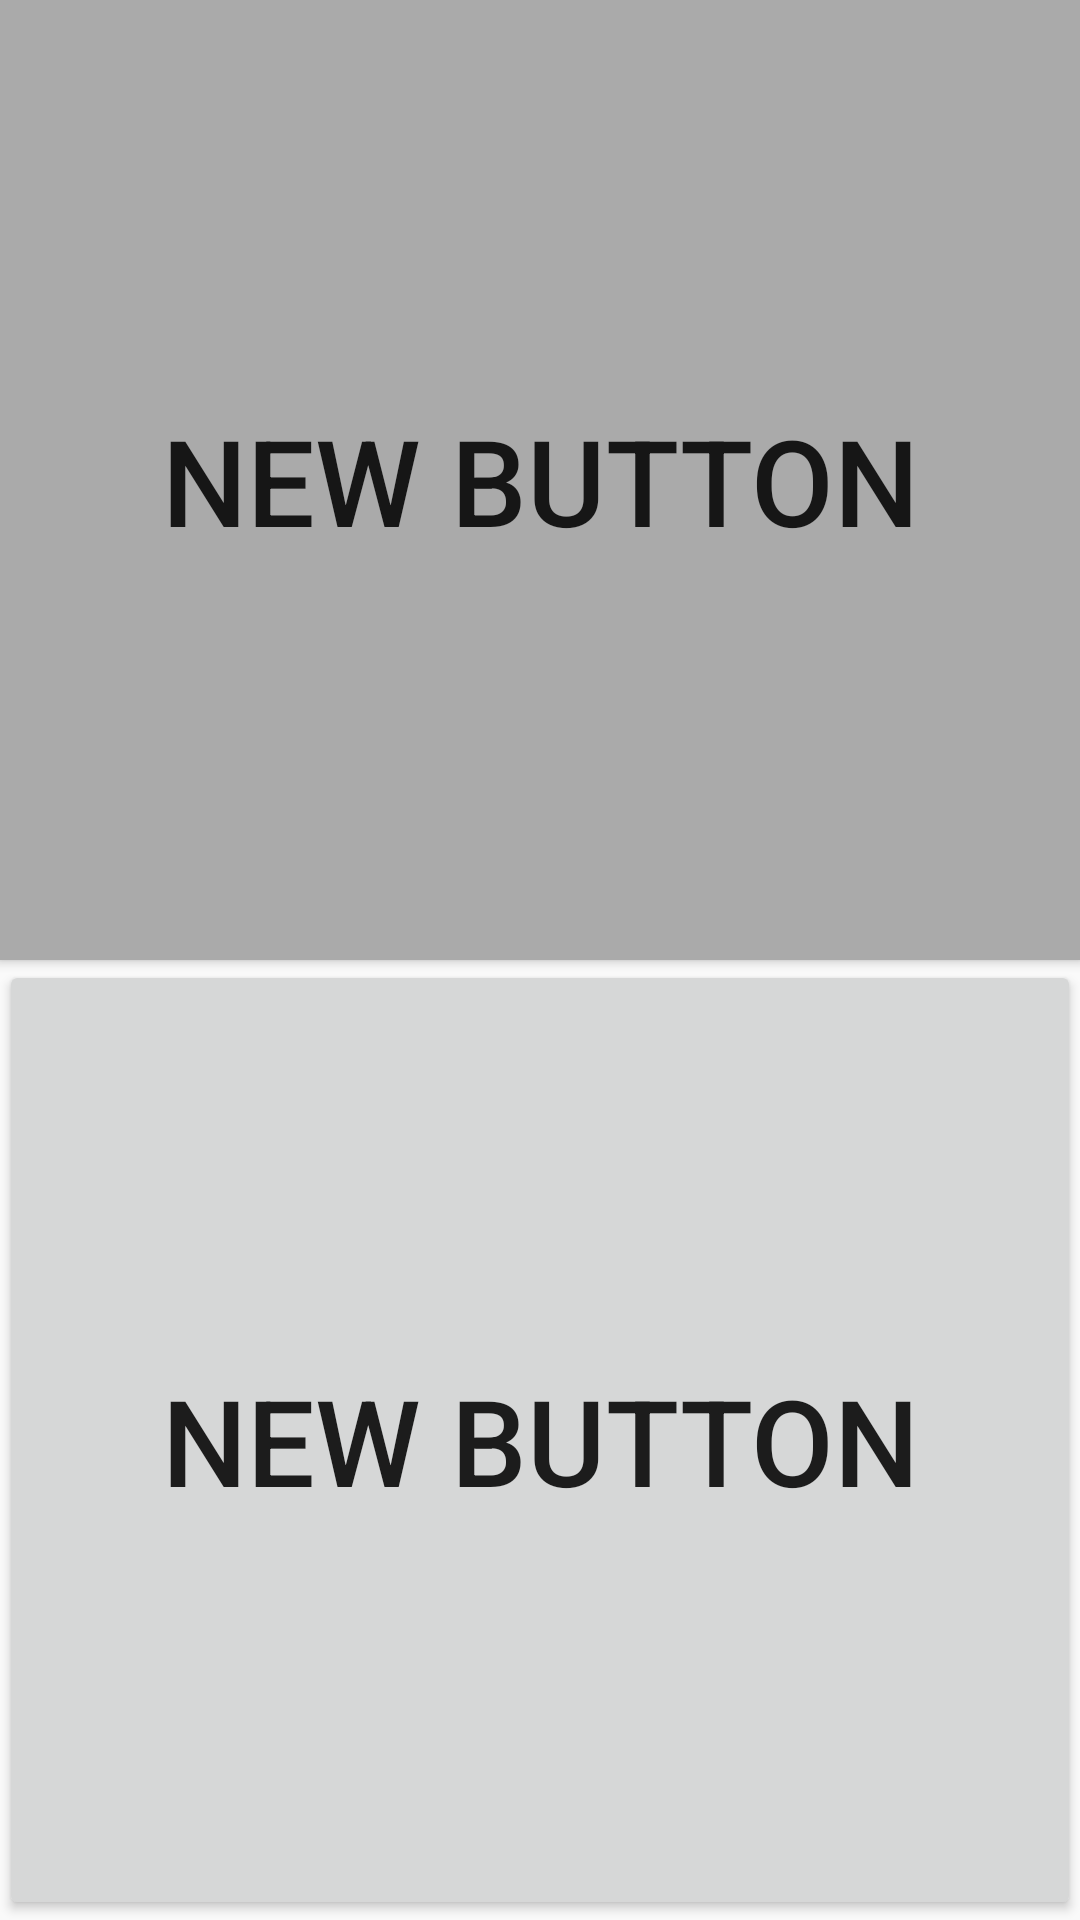

The Android layout XML behind this screen, and the referenced resources:
<!-- AndroidManifest.xml: application theme AppTheme -->
<!-- res/layout/activity_main.xml -->
<?xml version="1.0" encoding="utf-8"?>
<LinearLayout
        xmlns:android="http://schemas.android.com/apk/res/android"
        xmlns:tools="http://schemas.android.com/tools"
        android:layout_width="match_parent"
        android:layout_height="match_parent"
        android:paddingLeft="@dimen/activity_horizontal_margin"
        android:paddingRight="@dimen/activity_horizontal_margin"
        android:paddingTop="@dimen/activity_vertical_margin"
        android:paddingBottom="@dimen/activity_vertical_margin"
        android:orientation="vertical"
        tools:context="com.example.demolearning.MainActivity">

    <Button
            android:layout_width="match_parent"
            android:layout_height="0dp"
            android:layout_weight="1"
            android:text="New Button"
            android:gravity="center"
            android:id="@+id/btn1"
            android:textSize="40sp"
            android:background="@android:color/darker_gray"
            android:layout_gravity="center_vertical"/>
    <Button
            android:layout_width="match_parent"
            android:layout_height="0dp"
            android:layout_weight="1"
            android:text="New Button"
            android:gravity="center"
            android:textSize="40sp"
            android:id="@+id/btn2"
            android:layout_gravity="center_vertical"/>
</LinearLayout>
<!-- resources referenced by this layout -->
<resources>
  <style name="AppTheme" parent="Theme.AppCompat.Light.DarkActionBar">
          
          <item name="colorPrimary">@color/colorPrimary</item>
          <item name="colorPrimaryDark">@color/colorPrimaryDark</item>
          <item name="colorAccent">@color/colorAccent</item>
      </style>
  <color name="colorPrimary">#125688</color>
  <color name="colorPrimaryDark">#125688</color>
  <color name="colorAccent">#ff5e01</color>
</resources>
